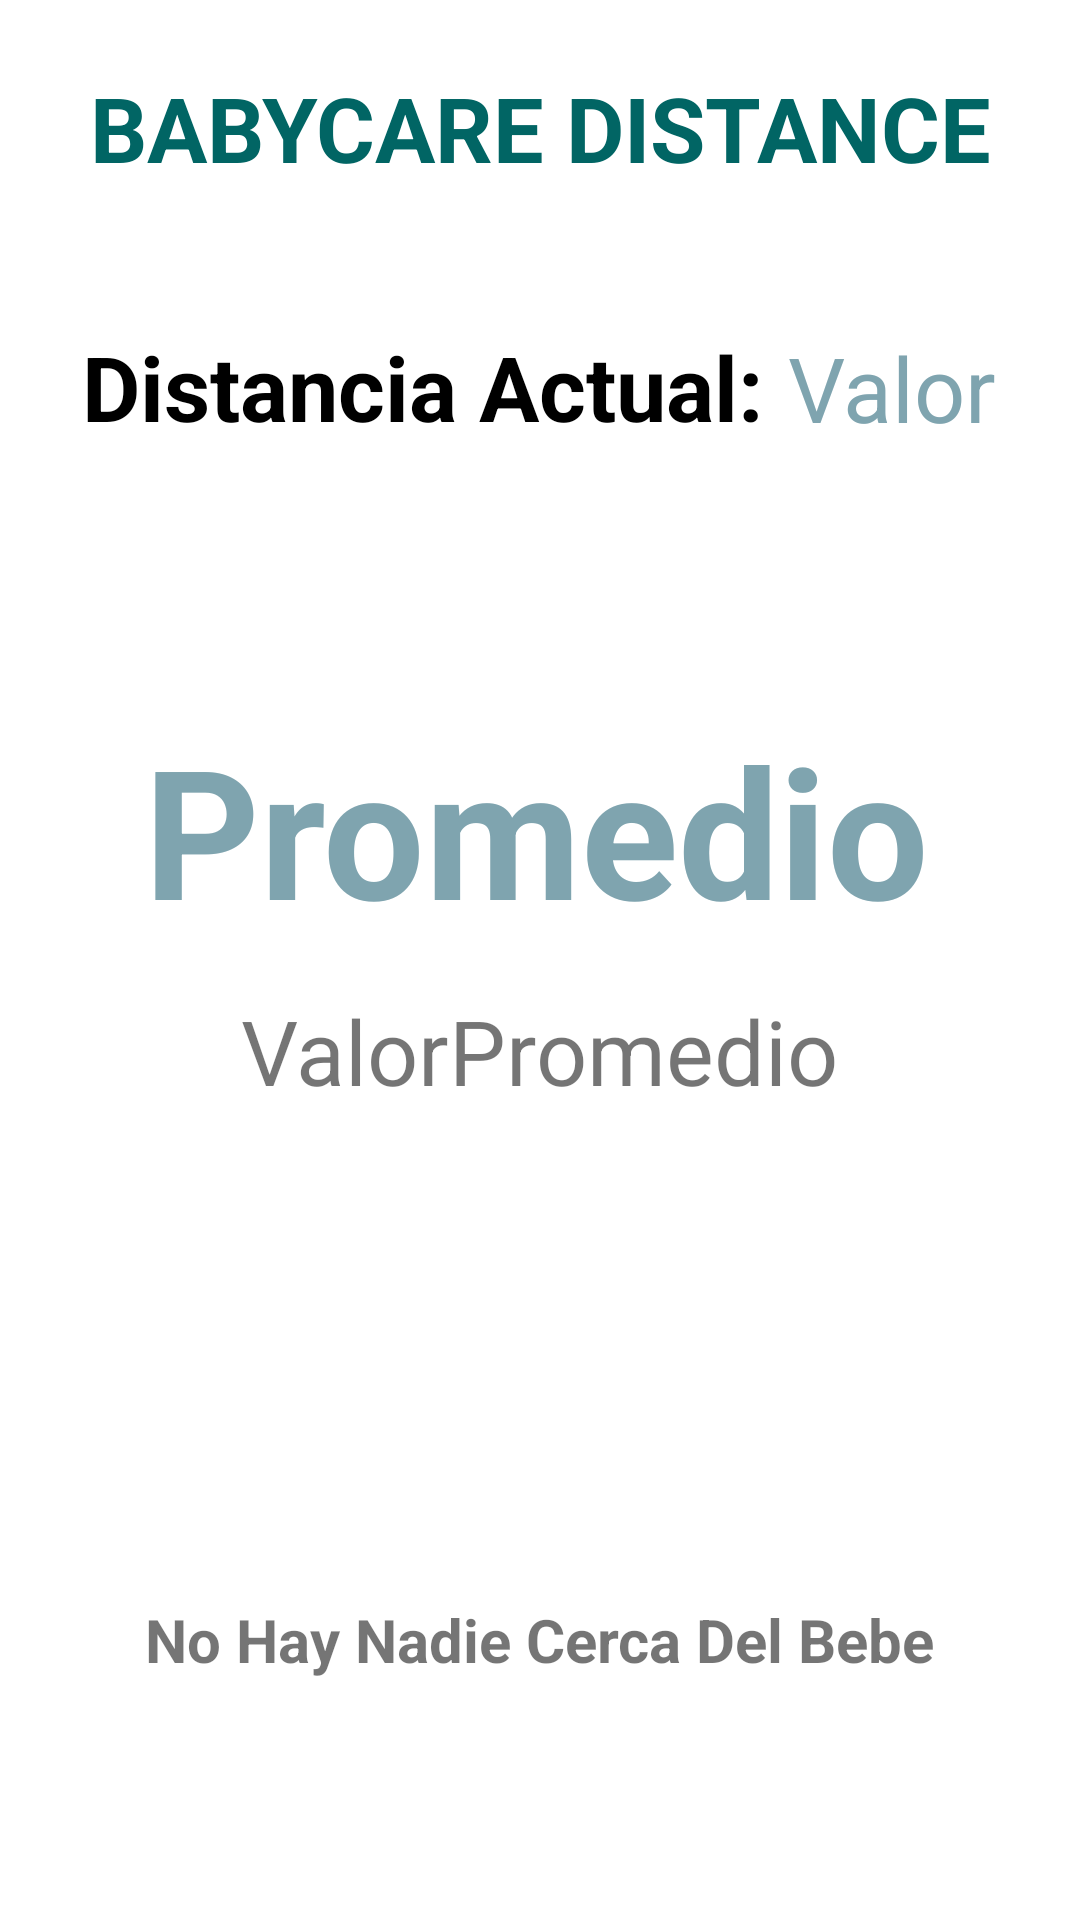

Write the Android layout XML for this screen, with the resource values it uses.
<!-- AndroidManifest.xml: application theme Theme.PantallaDistancia -->
<!-- res/layout/activity_main2.xml -->
<?xml version="1.0" encoding="utf-8"?>
<androidx.constraintlayout.widget.ConstraintLayout xmlns:android="http://schemas.android.com/apk/res/android"
    xmlns:app="http://schemas.android.com/apk/res-auto"
    xmlns:tools="http://schemas.android.com/tools"
    android:layout_width="match_parent"
    android:padding="10dp"
    android:layout_height="match_parent"
    android:background="@drawable/ff"
    tools:context=".Intents.Distancia">

    <androidx.constraintlayout.widget.Guideline
        android:id="@+id/lna1"
        android:layout_width="wrap_content"
        android:layout_height="wrap_content"
        android:orientation="vertical"
        app:layout_constraintGuide_percent="0.05" />

    <androidx.constraintlayout.widget.Guideline
        android:id="@+id/lna2"
        android:layout_width="wrap_content"
        android:layout_height="wrap_content"
        android:orientation="vertical"
        app:layout_constraintGuide_percent="0.95" />

    <androidx.constraintlayout.widget.Guideline
        android:id="@+id/lna3"
        android:layout_width="wrap_content"
        android:layout_height="wrap_content"
        android:orientation="horizontal"
        app:layout_constraintGuide_percent="0.02" />

    <androidx.constraintlayout.widget.Guideline
        android:id="@+id/lna4"
        android:layout_width="wrap_content"
        android:layout_height="wrap_content"
        android:orientation="horizontal"
        app:layout_constraintGuide_percent="0.98" />

    <androidx.constraintlayout.widget.Guideline
        android:id="@+id/lna5"
        android:layout_width="wrap_content"
        android:layout_height="wrap_content"
        android:orientation="vertical"
        app:layout_constraintGuide_percent="0.5" />

    <androidx.constraintlayout.widget.Guideline
        android:id="@+id/lna6"
        android:layout_width="wrap_content"
        android:layout_height="wrap_content"
        android:orientation="horizontal"
        app:layout_constraintGuide_percent="0.5" />

    <androidx.constraintlayout.widget.Guideline
        android:id="@+id/lna7"
        android:layout_width="wrap_content"
        android:layout_height="wrap_content"
        android:orientation="vertical"
        app:layout_constraintGuide_percent="0.75" />

    <androidx.constraintlayout.widget.Guideline
        android:id="@+id/lna8"
        android:layout_width="wrap_content"
        android:layout_height="wrap_content"
        android:orientation="vertical"
        app:layout_constraintGuide_percent="0.25" />

    <androidx.constraintlayout.widget.Guideline
        android:id="@+id/lna10"
        android:layout_width="wrap_content"
        android:layout_height="wrap_content"
        android:orientation="horizontal"
        app:layout_constraintGuide_percent="0.25" />

    <androidx.constraintlayout.widget.Guideline
        android:id="@+id/lna11"
        android:layout_width="wrap_content"
        android:layout_height="wrap_content"
        android:orientation="horizontal"
        app:layout_constraintGuide_percent="0.75" />

    <androidx.constraintlayout.widget.Guideline
        android:id="@+id/lna12"
        android:layout_width="wrap_content"
        android:layout_height="wrap_content"
        android:orientation="horizontal"
        app:layout_constraintGuide_percent="0.65" />

    <androidx.constraintlayout.widget.Guideline
        android:id="@+id/lna13"
        android:layout_width="wrap_content"
        android:layout_height="wrap_content"
        android:orientation="horizontal"
        app:layout_constraintGuide_percent="0.15" />

    <androidx.constraintlayout.widget.Guideline
        android:id="@+id/lna14"
        android:layout_width="wrap_content"
        android:layout_height="wrap_content"
        android:orientation="horizontal"
        app:layout_constraintGuide_percent="0.65" />

    <androidx.constraintlayout.widget.Guideline
        android:id="@+id/lna15"
        android:layout_width="wrap_content"
        android:layout_height="wrap_content"
        android:orientation="horizontal"
        app:layout_constraintGuide_percent="0.65" />

    <TextView
        android:id="@+id/Title"
        android:layout_width="match_parent"
        android:layout_height="wrap_content"
        android:text="BABYCARE DISTANCE"
        android:textAlignment="center"
        android:textColor="#016564"
        android:textSize="30sp"
        android:textStyle="bold"
        app:layout_constraintBottom_toTopOf="@+id/lna10"
        app:layout_constraintEnd_toStartOf="@+id/lna2"
        app:layout_constraintLeft_toLeftOf="parent"
        app:layout_constraintRight_toRightOf="parent"
        app:layout_constraintStart_toStartOf="@+id/lna1"
        app:layout_constraintTop_toTopOf="@+id/lna3"
        app:layout_constraintVertical_bias="0.0" />

    <TextView
        android:id="@+id/Distancia"
        android:layout_width="wrap_content"
        android:layout_height="wrap_content"
        android:text="Distancia Actual: "
        android:textColor="@color/black"
        android:textSize="30sp"
        android:textStyle="bold"
        app:layout_constraintBottom_toTopOf="@+id/lna10"
        app:layout_constraintEnd_toStartOf="@+id/lna7"
        app:layout_constraintHorizontal_bias="0.073"
        app:layout_constraintStart_toStartOf="@+id/lna1"
        app:layout_constraintTop_toTopOf="@+id/lna13"
        app:layout_constraintVertical_bias="0.264" />

    <TextView
        android:id="@+id/Valor"
        android:layout_width="wrap_content"
        android:layout_height="wrap_content"
        android:hint="Valor"
        android:textColorHint="#7FA4AF"
        android:textSize="30sp"
        app:layout_constraintBottom_toTopOf="@+id/lna10"
        app:layout_constraintEnd_toStartOf="@+id/lna2"
        app:layout_constraintHorizontal_bias="0.448"
        app:layout_constraintStart_toEndOf="@+id/Distancia"
        app:layout_constraintTop_toTopOf="@+id/lna13"
        app:layout_constraintVertical_bias="0.27" />

    <TextView
        android:id="@+id/Resultado"
        android:layout_width="wrap_content"
        android:layout_height="wrap_content"
        android:hint="Promedio"
        android:textColorHint="#7FA4AF"
        android:textSize="60sp"
        android:textStyle="bold"
        app:layout_constraintBottom_toTopOf="@+id/lna6"
        app:layout_constraintEnd_toStartOf="@+id/lna2"
        app:layout_constraintHorizontal_bias="0.48"
        app:layout_constraintStart_toStartOf="@+id/lna1"
        app:layout_constraintTop_toTopOf="@+id/lna10"
        app:layout_constraintVertical_bias="0.95" />

    <TextView
        android:id="@+id/txtValorPormedio"
        android:layout_width="wrap_content"
        android:layout_height="wrap_content"
        android:text="ValorPromedio"
        android:textColorHint="#7FA4AF"
        android:textSize="30sp"
        app:layout_constraintBottom_toTopOf="@+id/lna12"
        app:layout_constraintEnd_toStartOf="@+id/lna7"
        app:layout_constraintStart_toStartOf="@+id/lna8"
        app:layout_constraintTop_toTopOf="@+id/lna6"
        app:layout_constraintVertical_bias="0.19" />

    <TextView
        android:id="@+id/txtPeligro"
        android:layout_width="wrap_content"
        android:layout_height="wrap_content"
        android:text="No Hay Nadie Cerca Del Bebe"
        android:textColorHint="#7FA4AF"
        android:textSize="20dp"
        android:textStyle="bold"
        app:layout_constraintBottom_toTopOf="@+id/lna4"
        app:layout_constraintEnd_toStartOf="@+id/lna2"
        app:layout_constraintStart_toStartOf="@+id/lna1"
        app:layout_constraintTop_toTopOf="@+id/lna11" />

</androidx.constraintlayout.widget.ConstraintLayout>
<!-- resources referenced by this layout -->
<resources>
  <style name="Theme.PantallaDistancia" parent="Theme.MaterialComponents.DayNight.DarkActionBar">
          
          <item name="colorPrimary">@color/purple_500</item>
          <item name="colorPrimaryVariant">@color/purple_700</item>
          <item name="colorOnPrimary">@color/white</item>
          
          <item name="colorSecondary">@color/teal_200</item>
          <item name="colorSecondaryVariant">@color/teal_700</item>
          <item name="colorOnSecondary">@color/black</item>
          
          <item name="android:statusBarColor" tools:targetApi="l">?attr/colorPrimaryVariant</item>
          
      </style>
  <!-- not gathered from this repository: default colours our renderer supplied (Android Studio template values) -->
  <color name="purple_500">#FF6200EE</color>
  <color name="purple_700">#FF3700B3</color>
  <color name="teal_200">#FF03DAC5</color>
  <color name="teal_700">#FF018786</color>
  <color name="black">#FF000000</color>
  <color name="white">#FFFFFFFF</color>
</resources>
